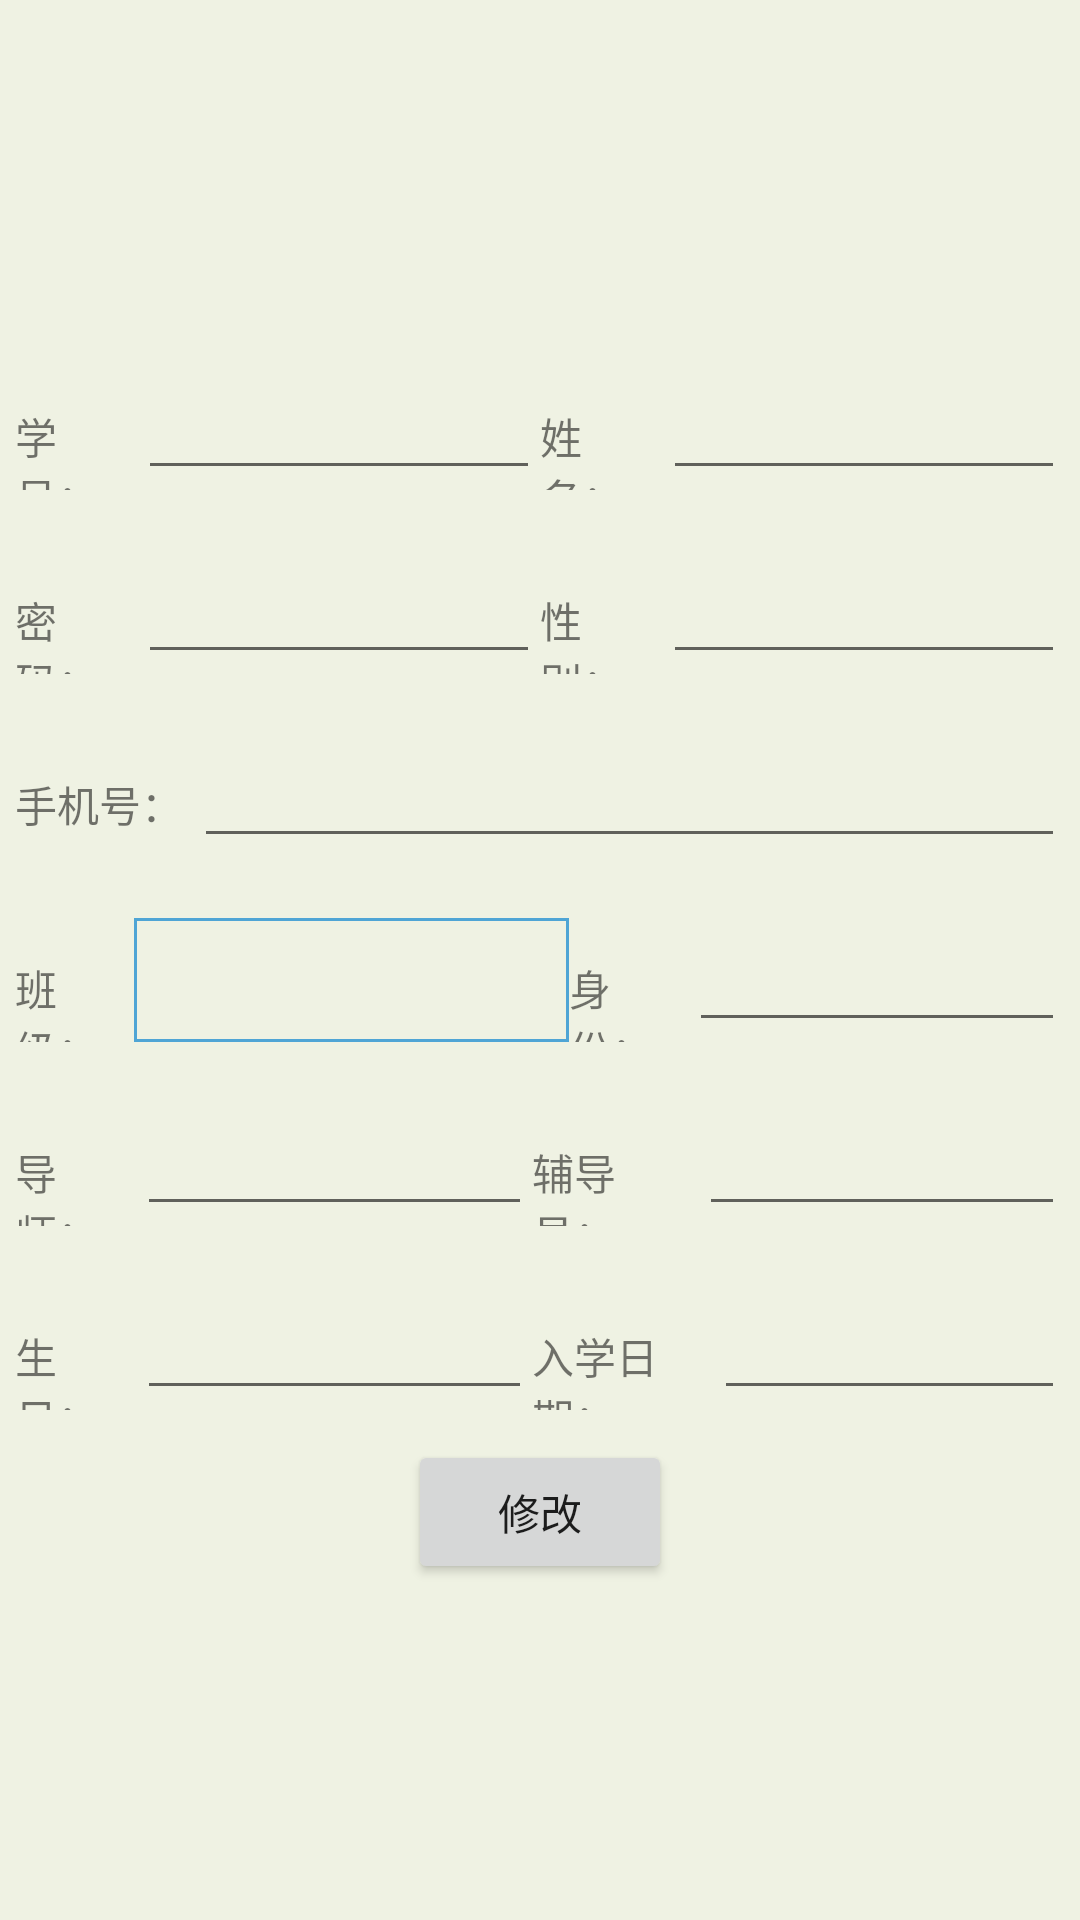

This screen was rendered from an Android layout file. Write that file and the resources it references.
<!-- AndroidManifest.xml: application theme Theme.Comprehension -->
<!-- res/layout/fragment_information_manage.xml -->
<?xml version="1.0" encoding="utf-8"?>
<FrameLayout xmlns:android="http://schemas.android.com/apk/res/android"
    xmlns:tools="http://schemas.android.com/tools"
    android:layout_width="match_parent"
    android:layout_height="match_parent"
    android:background="@color/b"
    tools:context=".ui.teacher.informationManage.InformationManageFragment">

    <LinearLayout
        android:id="@+id/testaaa"
        android:layout_width="match_parent"
        android:layout_height="match_parent"
        android:orientation="vertical"
        android:layout_gravity="center"
        android:gravity="center"
        android:paddingLeft="5dp"
        android:paddingRight="5dp">

        <LinearLayout
            android:layout_width="match_parent"
            android:layout_height="wrap_content"
            android:orientation="horizontal"
            android:layout_marginBottom="10dp"
            android:layout_marginTop="10dp">

            <TextView
                android:layout_width="30dp"
                android:layout_height="wrap_content"
                android:layout_weight="0.1"
                android:text="@string/sno" />

            <EditText
                android:id="@+id/manage_sno"
                android:layout_width="35dp"
                android:layout_height="wrap_content"
                android:layout_weight="0.9"
                android:inputType="text" />

            <TextView
                android:layout_width="30dp"
                android:layout_height="wrap_content"
                android:layout_weight="0.1"
                android:text="@string/name" />

            <EditText
                android:id="@+id/manage_name"
                android:layout_width="35dp"
                android:layout_height="wrap_content"
                android:layout_weight="0.9"
                android:inputType="text" />
        </LinearLayout>

        <LinearLayout
            android:layout_width="match_parent"
            android:layout_height="wrap_content"
            android:orientation="horizontal"
            android:layout_marginBottom="10dp"
            android:layout_marginTop="10dp">

            <TextView
                android:layout_width="30dp"
                android:layout_height="wrap_content"
                android:layout_weight="0.1"
                android:text="@string/password" />

            <EditText
                android:id="@+id/manage_password"
                android:layout_width="35dp"
                android:layout_height="wrap_content"
                android:layout_weight="0.9"
                android:inputType="text" />

            <TextView
                android:layout_width="30dp"
                android:layout_height="wrap_content"
                android:layout_weight="0.1"
                android:text="@string/sex" />

            <EditText
                android:id="@+id/manage_sex"
                android:layout_width="35dp"
                android:layout_height="wrap_content"
                android:layout_weight="0.9"
                android:inputType="text" />
        </LinearLayout>

        <LinearLayout
            android:layout_width="match_parent"
            android:layout_height="wrap_content"
            android:layout_marginTop="10dp"
            android:layout_marginBottom="10dp"
            android:orientation="horizontal">

            <TextView
                android:layout_width="30dp"
                android:layout_height="wrap_content"
                android:layout_weight="0.1"
                android:text="@string/phone" />

            <EditText
                android:id="@+id/manage_phone"
                android:layout_width="wrap_content"
                android:layout_height="wrap_content"
                android:layout_weight="0.9"
                android:inputType="text" />
        </LinearLayout>

        <LinearLayout
            android:layout_width="match_parent"
            android:layout_height="wrap_content"
            android:orientation="horizontal"
            android:layout_marginBottom="10dp"
            android:layout_marginTop="10dp">

            <TextView
                android:layout_width="30dp"
                android:layout_height="wrap_content"
                android:layout_weight="0.1"
                android:text="@string/classed" />


            <Spinner
                android:id="@+id/manage_classed"
                android:layout_width="135dp"
                android:layout_height="match_parent"
                android:layout_weight="0.1"
                android:background="@drawable/textview_border" />

            <TextView
                android:layout_width="30dp"
                android:layout_height="wrap_content"
                android:layout_weight="0.1"
                android:text="@string/role" />

            <EditText
                android:id="@+id/manage_role"
                android:layout_width="35dp"
                android:layout_height="wrap_content"
                android:layout_weight="0.9"
                android:inputType="text" />
        </LinearLayout>

        <LinearLayout
            android:layout_width="match_parent"
            android:layout_height="wrap_content"
            android:orientation="horizontal"
            android:layout_marginBottom="10dp"
            android:layout_marginTop="10dp">

            <TextView
                android:layout_width="30dp"
                android:layout_height="wrap_content"
                android:layout_weight="0.1"
                android:text="@string/teacher" />

            <EditText
                android:id="@+id/manage_teacher"
                android:layout_width="35dp"
                android:layout_height="wrap_content"
                android:layout_weight="0.9"
                android:inputType="text" />

            <TextView
                android:layout_width="45dp"
                android:layout_height="wrap_content"
                android:layout_weight="0.1"
                android:text="@string/counselor" />

            <EditText
                android:id="@+id/manage_counselor"
                android:layout_width="25dp"
                android:layout_height="wrap_content"
                android:layout_weight="0.9"
                android:inputType="text" />

        </LinearLayout>

        <LinearLayout
            android:layout_width="match_parent"
            android:layout_height="wrap_content"
            android:orientation="horizontal"
            android:layout_marginBottom="10dp"
            android:layout_marginTop="10dp">

            <TextView
                android:layout_width="30dp"
                android:layout_height="wrap_content"
                android:layout_weight="0.1"
                android:text="@string/birthday" />

            <EditText
                android:id="@+id/manage_birthday"
                android:layout_width="35dp"
                android:layout_height="wrap_content"
                android:layout_weight="0.9"
                android:inputType="text" />

            <TextView
                android:layout_width="50dp"
                android:layout_height="wrap_content"
                android:layout_weight="0.1"
                android:text="@string/enrollmentDate" />

            <EditText
                android:id="@+id/manage_enrollmentDate"
                android:layout_width="20dp"
                android:layout_height="wrap_content"
                android:layout_weight="0.9"
                android:inputType="text" />

        </LinearLayout>

        <LinearLayout
            android:layout_width="match_parent"
            android:layout_height="wrap_content"
            android:orientation="vertical">

            <Button
                android:id="@+id/manage_modify"
                android:layout_width="wrap_content"
                android:layout_height="wrap_content"
                android:layout_gravity="center"
                android:text="@string/modify" />
        </LinearLayout>
    </LinearLayout>

</FrameLayout>
<!-- resources referenced by this layout -->
<resources>
  <color name="b">#eff2e3</color>
  <!-- drawable textview_border (drawable) -->
  <?xml version="1.0" encoding="utf-8"?>
  <shape xmlns:android="http://schemas.android.com/apk/res/android" android:shape="rectangle" >
      <solid android:color="#eff2e3" />
      <stroke android:width="1dip" android:color="#4fa5d5"/>
  </shape>
  <string name="birthday">生日：</string>
  <string name="classed">班级：</string>
  <string name="counselor">辅导员：</string>
  <string name="enrollmentDate">入学日期：</string>
  <string name="modify">修改</string>
  <string name="name">姓名：</string>
  <string name="password">密码：</string>
  <string name="phone">手机号：</string>
  <string name="role">身份：</string>
  <string name="sex">性别：</string>
  <string name="sno">学号：</string>
  <string name="teacher">导师：</string>
  <style name="Theme.Comprehension" parent="Theme.MaterialComponents.DayNight.DarkActionBar">
          
          <item name="colorPrimary">@color/purple_500</item>
          <item name="colorPrimaryVariant">@color/purple_700</item>
          <item name="colorOnPrimary">@color/white</item>
          
          <item name="colorSecondary">@color/teal_200</item>
          <item name="colorSecondaryVariant">@color/teal_700</item>
          <item name="colorOnSecondary">@color/black</item>
          
          <item name="android:statusBarColor" tools:targetApi="l">?attr/colorPrimaryVariant</item>
          
      </style>
  <color name="purple_500">#e9acba</color>
  <color name="purple_700">#e9acba</color>
  <color name="white">#FFFFFFFF</color>
  <color name="teal_200">#FF03DAC5</color>
  <color name="teal_700">#FF018786</color>
  <color name="black">#FF000000</color>
</resources>
